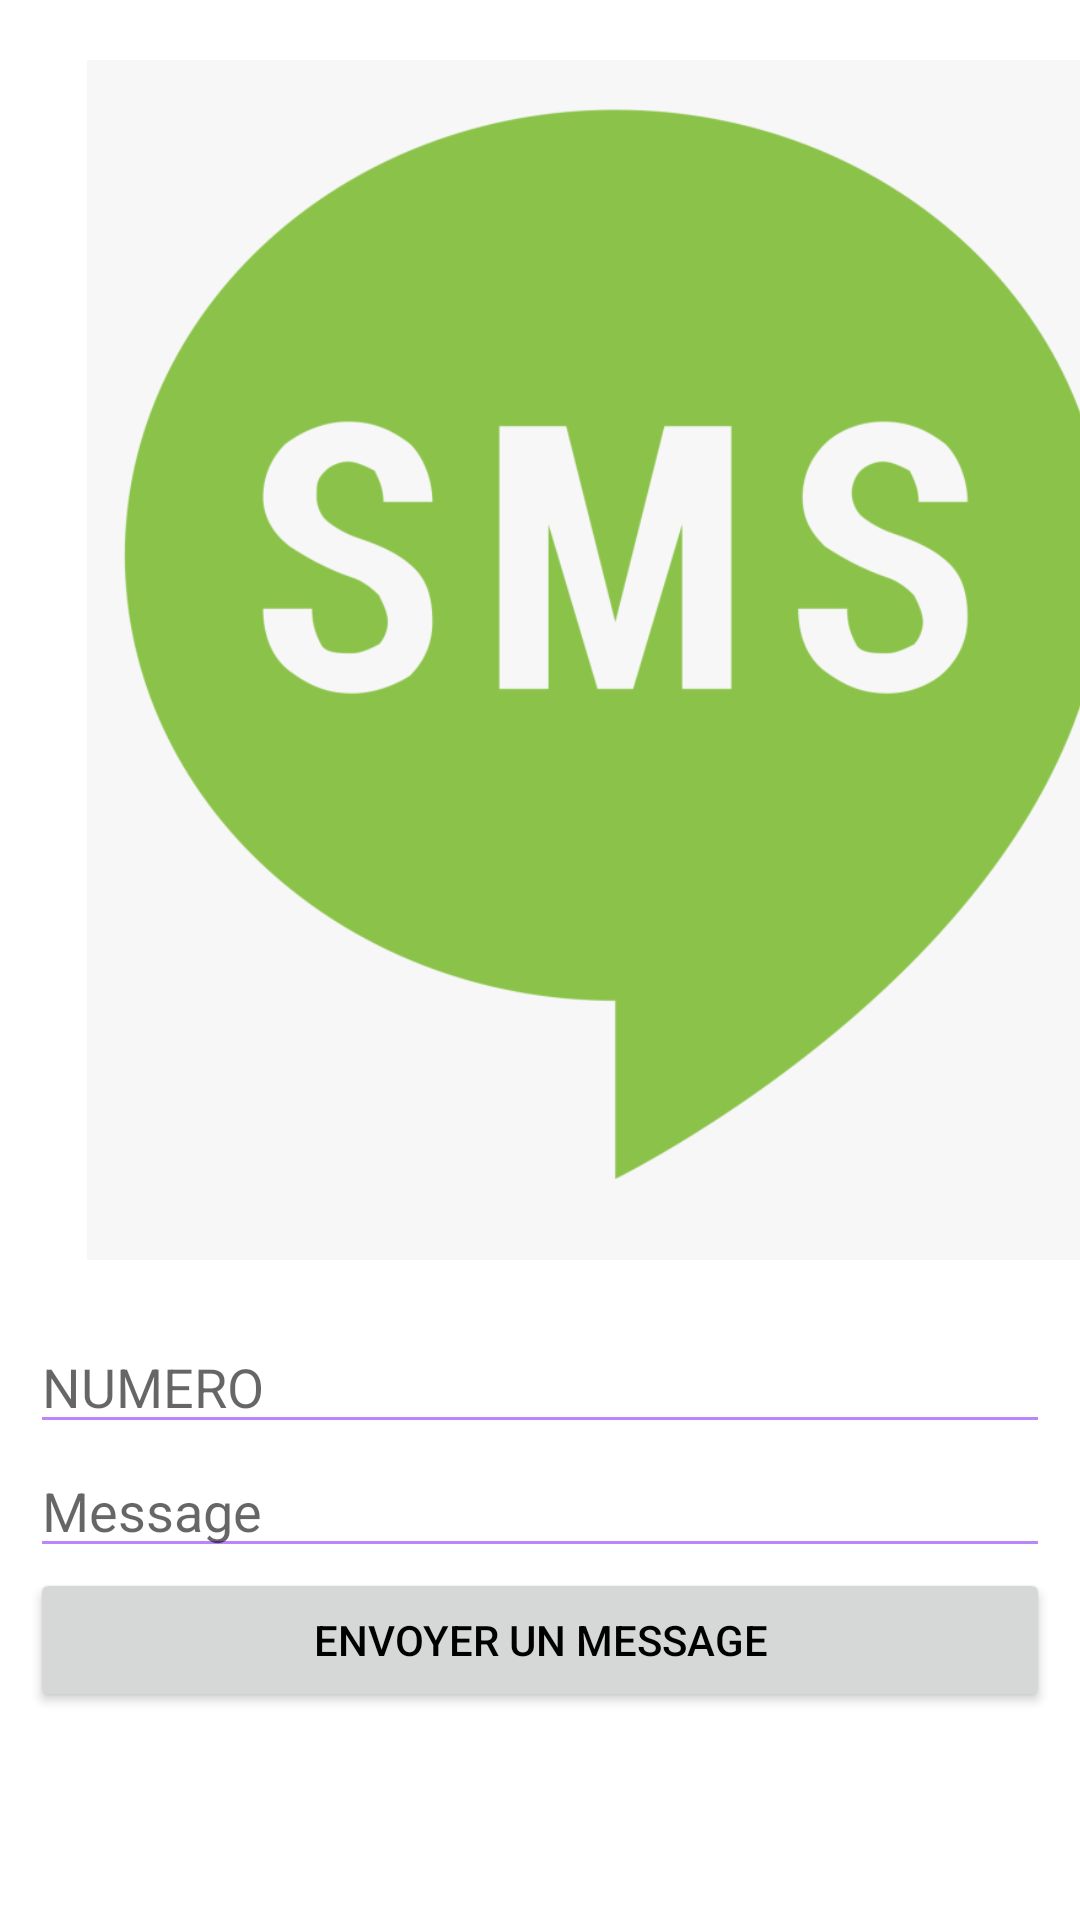

Write the Android layout XML for this screen, with the resource values it uses.
<!-- AndroidManifest.xml: application theme Theme.MyQuizApp -->
<!-- res/layout/activity_smsmanager.xml -->
<?xml version="1.0" encoding="utf-8"?>
<LinearLayout xmlns:android="http://schemas.android.com/apk/res/android"
    xmlns:app="http://schemas.android.com/apk/res-auto"
    xmlns:tools="http://schemas.android.com/tools"
    android:layout_width="match_parent"
    android:layout_height="match_parent"
    android:orientation="vertical"
    tools:context=".MainActivity">

    <ImageView
        android:id="@+id/one"
        android:layout_width="370dp"
        android:layout_height="400dp"
        android:layout_marginLeft="20dp"
        android:layout_marginTop="20dp"
        android:layout_marginRight="20dp"
        android:layout_marginBottom="20dp"
        android:src="@drawable/img" />

    <EditText
        android:id="@+id/num"
        android:hint="NUMERO"
        android:layout_width="match_parent"
        android:layout_height="wrap_content"
        android:layout_weight="0"
        android:layout_marginLeft="10dp"
        android:layout_marginRight="10dp"
        android:backgroundTint="@color/purple_200"
        android:ems="10"


        android:inputType="textEmailAddress" />

    <EditText
        android:id="@+id/mess"
        android:layout_width="match_parent"
        android:layout_height="wrap_content"
        android:ems="10"
        android:backgroundTint="@color/purple_200"

        android:layout_marginLeft="10dp"
        android:layout_marginRight="10dp"

        android:hint="Message"
        android:inputType="text"
        />

    <Button
        android:layout_marginLeft="10dp"
        android:layout_marginRight="10dp"
        android:id="@+id/sign"
        android:layout_width="match_parent"
        android:layout_height="wrap_content"
        android:text="Envoyer un message"
        android:textColor="@color/black" ></Button>



</LinearLayout>
<!-- resources referenced by this layout -->
<resources>
  <color name="black">#FF000000</color>
  <color name="purple_200">#FFBB86FC</color>
  <!-- drawable img: png bitmap (drawable, 41109 bytes) -->
  <style name="Theme.MyQuizApp" parent="Theme.MaterialComponents.DayNight.DarkActionBar">
          
          <item name="colorPrimary">@color/purple_500</item>
          <item name="colorPrimaryVariant">@color/purple_700</item>
          <item name="colorOnPrimary">@color/white</item>
          
          <item name="colorSecondary">@color/teal_200</item>
          <item name="colorSecondaryVariant">@color/teal_700</item>
          <item name="colorOnSecondary">@color/black</item>
          
          <item name="android:statusBarColor" tools:targetApi="l">?attr/colorPrimaryVariant</item>
          
      </style>
  <color name="purple_500">#FF6200EE</color>
  <color name="purple_700">#FF3700B3</color>
  <color name="white">#FFFFFFFF</color>
  <color name="teal_200">#FF03DAC5</color>
  <color name="teal_700">#FF018786</color>
</resources>
